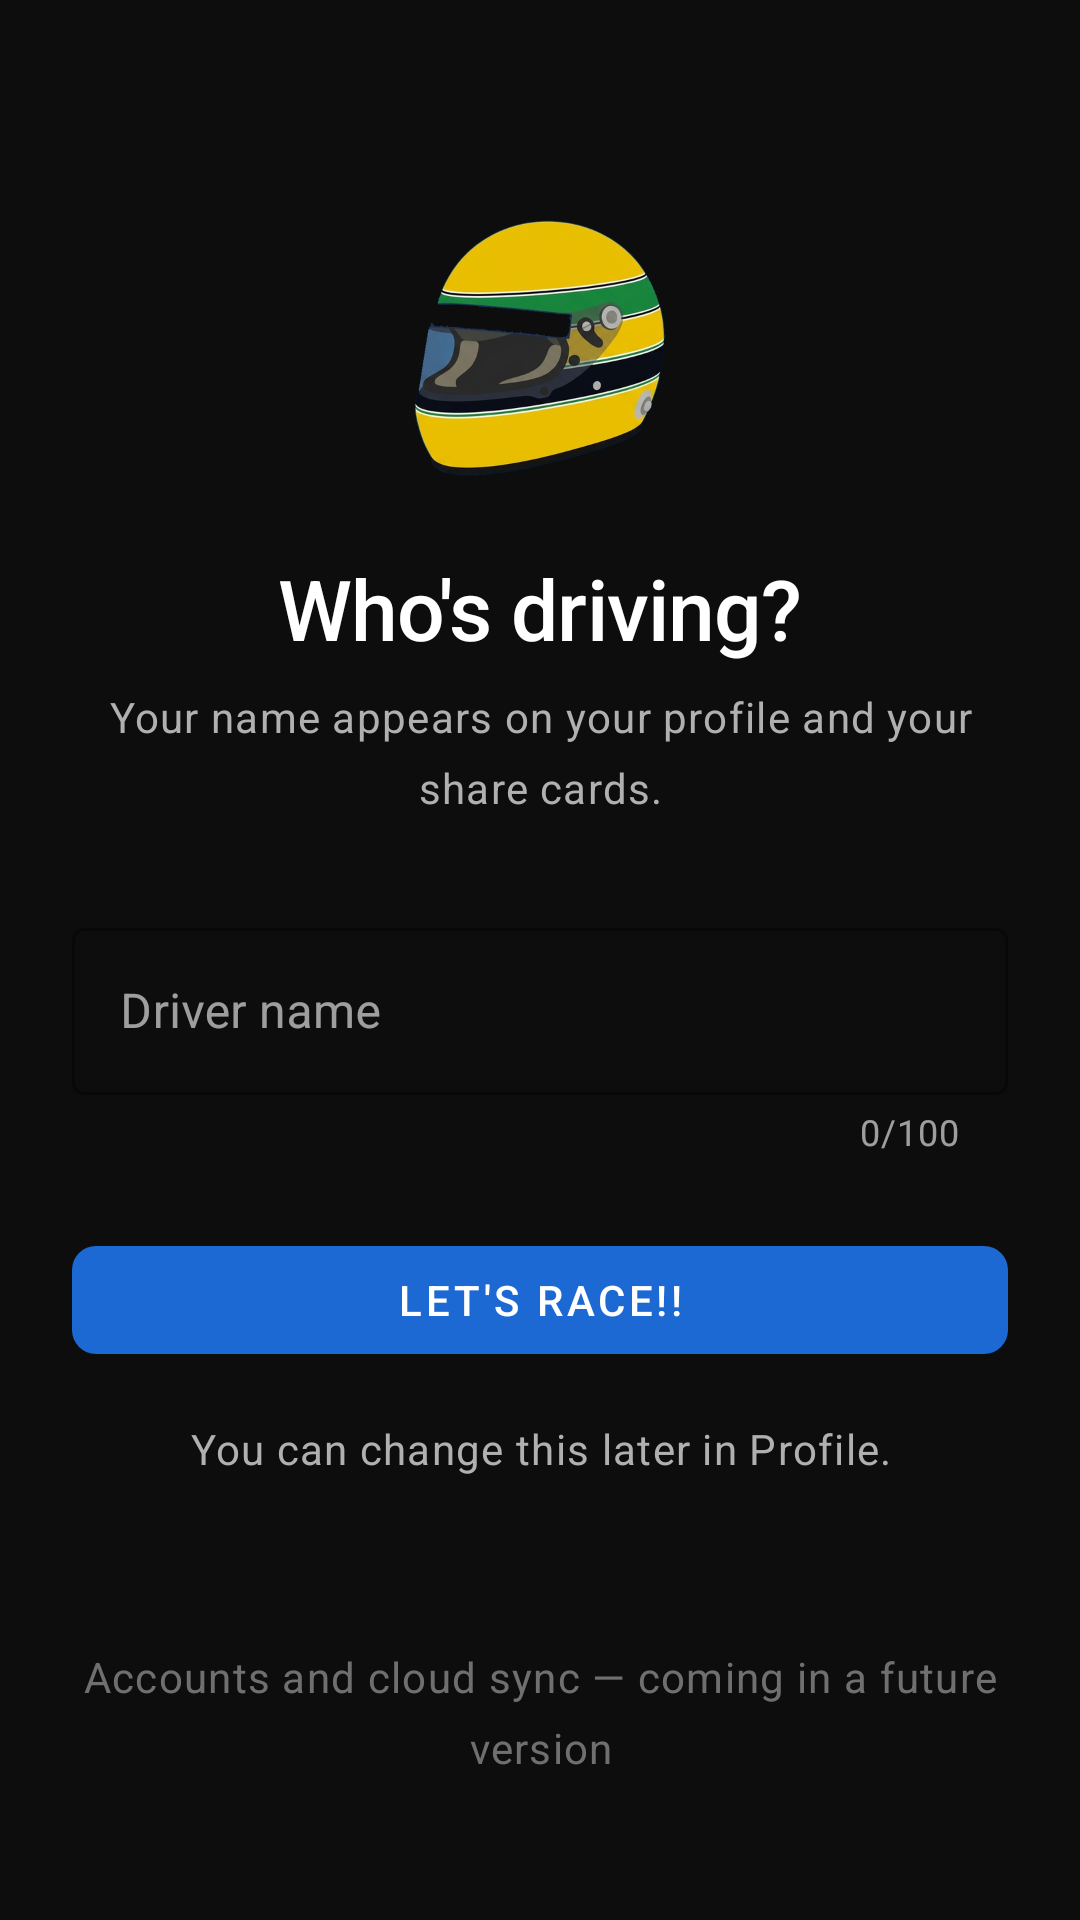

Android layout source for this screen:
<!-- AndroidManifest.xml: application theme Theme.DrivingCoach -->
<!-- res/layout/fragment_driver_name.xml -->
<?xml version="1.0" encoding="utf-8"?>
<androidx.constraintlayout.widget.ConstraintLayout xmlns:android="http://schemas.android.com/apk/res/android"
    xmlns:app="http://schemas.android.com/apk/res-auto"
    xmlns:tools="http://schemas.android.com/tools"
    android:layout_width="match_parent"
    android:layout_height="match_parent"
    android:background="@color/colorBackground"
    android:padding="@dimen/spacing_lg"
    tools:context=".ui.driver.DriverNameFragment">

    <ImageView
        android:id="@+id/emblem"
        android:layout_width="88dp"
        android:layout_height="88dp"
        android:layout_marginTop="@dimen/spacing_xxl"
        android:adjustViewBounds="true"
        android:contentDescription="@null"
        android:src="@drawable/ic_helmet_emblem"
        app:layout_constraintEnd_toEndOf="parent"
        app:layout_constraintStart_toStartOf="parent"
        app:layout_constraintTop_toTopOf="parent" />

    <TextView
        android:id="@+id/title"
        style="@style/TextAppearance.DrivingCoach.H1"
        android:layout_width="wrap_content"
        android:layout_height="wrap_content"
        android:layout_marginTop="@dimen/spacing_lg"
        android:text="@string/driver_name_title"
        app:layout_constraintEnd_toEndOf="parent"
        app:layout_constraintStart_toStartOf="parent"
        app:layout_constraintTop_toBottomOf="@id/emblem" />

    <TextView
        android:id="@+id/subtitle"
        style="@style/TextAppearance.DrivingCoach.Body.Secondary"
        android:layout_width="0dp"
        android:layout_height="wrap_content"
        android:layout_marginTop="@dimen/spacing_sm"
        android:gravity="center"
        android:text="@string/driver_name_subtitle"
        app:layout_constraintEnd_toEndOf="parent"
        app:layout_constraintStart_toStartOf="parent"
        app:layout_constraintTop_toBottomOf="@id/title" />

    <com.google.android.material.textfield.TextInputLayout
        android:id="@+id/driverNameInputLayout"
        style="@style/Widget.MaterialComponents.TextInputLayout.OutlinedBox"
        android:layout_width="0dp"
        android:layout_height="wrap_content"
        android:layout_marginTop="@dimen/spacing_xl"
        android:hint="@string/driver_name_hint"
        app:boxStrokeColor="@color/colorPrimary"
        app:counterEnabled="true"
        app:counterMaxLength="100"
        app:errorEnabled="false"
        app:hintTextColor="@color/text_secondary"
        app:layout_constraintEnd_toEndOf="parent"
        app:layout_constraintStart_toStartOf="parent"
        app:layout_constraintTop_toBottomOf="@id/subtitle">

        <com.google.android.material.textfield.TextInputEditText
            android:id="@+id/driverNameInput"
            android:layout_width="match_parent"
            android:layout_height="wrap_content"
            android:imeOptions="actionDone"
            android:inputType="textPersonName|textCapWords"
            android:maxLength="100"
            android:textColor="@color/text_primary" />
    </com.google.android.material.textfield.TextInputLayout>

    <com.google.android.material.button.MaterialButton
        android:id="@+id/letsRaceButton"
        style="@style/Widget.DrivingCoach.Button.Primary"
        android:layout_width="0dp"
        android:layout_height="@dimen/button_height"
        android:layout_marginTop="@dimen/spacing_lg"
        android:enabled="false"
        android:text="@string/driver_name_cta"
        app:layout_constraintEnd_toEndOf="parent"
        app:layout_constraintStart_toStartOf="parent"
        app:layout_constraintTop_toBottomOf="@id/driverNameInputLayout" />

    <TextView
        android:id="@+id/renameHint"
        style="@style/TextAppearance.DrivingCoach.Body.Secondary"
        android:layout_width="0dp"
        android:layout_height="wrap_content"
        android:layout_marginTop="@dimen/spacing_md"
        android:gravity="center"
        android:text="@string/driver_name_rename_hint"
        app:layout_constraintEnd_toEndOf="parent"
        app:layout_constraintStart_toStartOf="parent"
        app:layout_constraintTop_toBottomOf="@id/letsRaceButton" />

    
    <TextView
        android:id="@+id/signInComingSoon"
        style="@style/TextAppearance.DrivingCoach.Body.Secondary"
        android:layout_width="0dp"
        android:layout_height="wrap_content"
        android:layout_marginBottom="@dimen/spacing_lg"
        android:alpha="0.6"
        android:gravity="center"
        android:text="@string/driver_name_sign_in_coming_soon"
        app:layout_constraintBottom_toBottomOf="parent"
        app:layout_constraintEnd_toEndOf="parent"
        app:layout_constraintStart_toStartOf="parent" />

</androidx.constraintlayout.widget.ConstraintLayout>
<!-- resources referenced by this layout -->
<resources>
  <color name="colorBackground">#0D0D0D</color>
  <color name="colorPrimary">#1C69D4</color>
  <color name="text_primary">#FFFFFF</color>
  <color name="text_secondary">#B0B0B0</color>
  <dimen name="button_height">48dp</dimen>
  <dimen name="spacing_lg">24dp</dimen>
  <dimen name="spacing_md">16dp</dimen>
  <dimen name="spacing_sm">8dp</dimen>
  <dimen name="spacing_xl">32dp</dimen>
  <dimen name="spacing_xxl">48dp</dimen>
  <string name="driver_name_cta">LET\'S RACE!!</string>
  <string name="driver_name_hint">Driver name</string>
  <string name="driver_name_rename_hint">You can change this later in Profile.</string>
  <string name="driver_name_sign_in_coming_soon">Accounts and cloud sync — coming in a future version</string>
  <string name="driver_name_subtitle">Your name appears on your profile and your share cards.</string>
  <string name="driver_name_title">Who\'s driving?</string>
  <style name="TextAppearance.DrivingCoach.Body.Secondary">
          <item name="android:textColor">@color/text_secondary</item>
      </style>
  <style name="TextAppearance.DrivingCoach.H1" parent="TextAppearance.MaterialComponents.Headline4">
          <item name="android:textSize">28sp</item>
          <item name="android:textColor">@color/text_primary</item>
          <item name="android:fontFamily">sans-serif-medium</item>
          <item name="fontFamily">sans-serif-medium</item>
          <item name="android:letterSpacing">-0.01</item>
      </style>
  <style name="Widget.DrivingCoach.Button.Primary" parent="Widget.MaterialComponents.Button">
          <item name="backgroundTint">@color/colorPrimary</item>
          <item name="android:textColor">@color/text_primary</item>
          <item name="cornerRadius">@dimen/button_corner_radius</item>
          <item name="android:textAllCaps">false</item>
          <item name="android:fontFamily">sans-serif-medium</item>
      </style>
  <style name="Theme.DrivingCoach" parent="Theme.MaterialComponents.DayNight.NoActionBar">
          
          <item name="colorPrimary">@color/colorPrimary</item>
          <item name="colorPrimaryDark">@color/colorPrimaryDark</item>
          <item name="colorPrimaryVariant">@color/colorPrimaryVariant</item>
          <item name="colorOnPrimary">@color/colorOnPrimary</item>
          
          
          <item name="colorSecondary">@color/colorSecondary</item>
          <item name="colorOnSecondary">@color/colorPrimaryDark</item>
          
          
          <item name="android:colorBackground">@color/colorBackground</item>
          <item name="colorSurface">@color/colorSurface</item>
          <item name="colorOnSurface">@color/colorOnSurface</item>
          <item name="colorOnBackground">@color/colorOnBackground</item>
          <item name="android:windowBackground">@color/colorBackground</item>
          
          
          <item name="android:statusBarColor">@color/colorBackground</item>
          <item name="android:windowLightStatusBar">false</item>
          <item name="android:navigationBarColor">@color/colorBackground</item>
          
          
          <item name="colorError">@color/colorError</item>
          <item name="colorOnError">@color/text_primary</item>
      </style>
  <dimen name="button_corner_radius">8dp</dimen>
  <color name="colorPrimaryDark">#0A3D7C</color>
  <color name="colorPrimaryVariant">#155FBD</color>
  <color name="colorOnPrimary">#FFFFFF</color>
  <color name="colorSecondary">#FFFFFF</color>
  <color name="colorSurface">#1A1A1A</color>
  <color name="colorOnSurface">#FFFFFF</color>
  <color name="colorOnBackground">#FFFFFF</color>
  <color name="colorError">#CF3A3A</color>
</resources>
